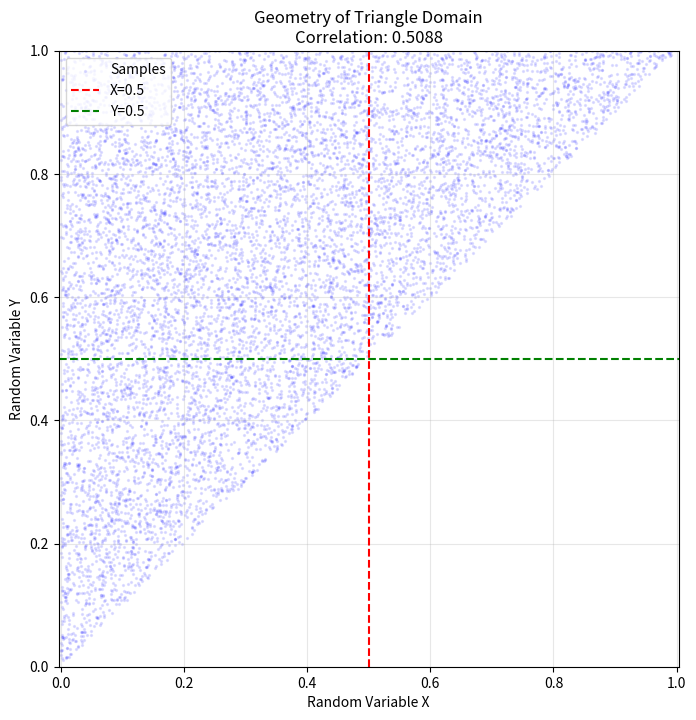

The script that saved this image:
"""
文件名: visualize_independence_trap.py
功能: 通过蒙特卡洛模拟，直观对比“矩形定义域”与“三角形定义域”对独立性的影响

【这是什么？】
这段代码模拟了成千上万个随机数据点 (X, Y)。
我们通过对比两种形状（正方形 vs 三角形）来验证一个核心数学事实：
只有当 X 和 Y 的活动范围互不干涉（矩形）且密度可分离时，它们才独立。
一旦形状变成三角形，X 的取值就会“锁死” Y 的范围，独立性瞬间瓦解。

【怎么用？】
1. 直接运行脚本。
2. 观察控制台输出的“概率乘积检验”：看看 P(AB) 是否等于 P(A)P(B)。
3. 观察弹出的散点图：直观感受数据点的分布形状。
4. 尝试修改下方的 SHAPE_TYPE 参数，体验不同定义域的效果。
"""

import numpy as np
import matplotlib.pyplot as plt

# --- 可调整参数配置区 ---
# 模拟的数据点数量（建议 10000 以上，点越多，概率计算越准）
N_SAMPLES = 20000

# 选择定义域形状：
# 'square'   = 单位正方形 [0,1]x[0,1] (独立)
# 'triangle' = 三角形区域 0 < x < y < 1 (不独立)
SHAPE_TYPE = 'triangle' 

# 验证独立性的阈值设置（用于定义事件 A 和 B）
# 事件 A: X < x_threshold
# 事件 B: Y > y_threshold
X_THRESHOLD = 0.5
Y_THRESHOLD = 0.5

# --------------------------

def run_simulation():
    print(f"--- 正在启动模拟: 形状 = {SHAPE_TYPE} ---")
    
    # 1. 生成原始随机数 (假设 X, Y 都在 0-1 之间均匀分布)
    # 这一步对应于在一个大的矩形画布上随机撒点
    x_raw = np.random.rand(N_SAMPLES)
    y_raw = np.random.rand(N_SAMPLES)
    
    x_final, y_final = [], []

    # 2. 根据形状筛选数据点（这是核心步骤）
    if SHAPE_TYPE == 'square':
        # 矩形区域：X 和 Y 没有任何相互约束
        # 对应数学定义：f(x,y) = 1 (在正方形内)
        x_final, y_final = x_raw, y_raw
        print(">> 定义域为正方形：X 和 Y 互不限制。")
        
    elif SHAPE_TYPE == 'triangle':
        # 三角形区域：强行要求 x < y
        # 对应数学定义：定义域 D = {(x,y) | 0 < x < y < 1}
        # 这种筛选就是一种“依赖注入”：Y 的取值被迫要比 X 大
        mask = x_raw < y_raw
        x_final = x_raw[mask]
        y_final = y_raw[mask]
        print(f">> 定义域为三角形 (0 < x < y < 1)：筛选后剩余 {len(x_final)} 个点。")
    
    else:
        print("未知的形状类型，请检查配置。")
        return

    # 3. 数学检验：P(AB) = P(A)P(B) ?
    # 定义事件 A: X < 0.5
    event_A = x_final < X_THRESHOLD
    # 定义事件 B: Y > 0.5
    event_B = y_final > Y_THRESHOLD
    # 定义联合事件 AB: A 和 B 同时发生
    event_AB = event_A & event_B
    
    # 计算频率（根据大数定律，频率 -> 概率）
    p_A = np.mean(event_A)
    p_B = np.mean(event_B)
    p_AB = np.mean(event_AB)
    p_product = p_A * p_B
    
    # 计算皮尔逊相关系数 (Correlation Coefficient)
    # 独立变量的相关系数应接近 0
    correlation = np.corrcoef(x_final, y_final)[0, 1]

    # 4. 输出统计结果
    print("\n--- 数学检验报告 ---")
    print(f"事件 A (X < {X_THRESHOLD}) 的概率 P(A): {p_A:.4f}")
    print(f"事件 B (Y > {Y_THRESHOLD}) 的概率 P(B): {p_B:.4f}")
    print(f"理论上的 P(A) * P(B):        {p_product:.4f}")
    print(f"实际观测的联合概率 P(AB):    {p_AB:.4f}")
    print(f"差异 (Diff):                 {abs(p_AB - p_product):.4f}")
    print(f"相关系数 (Correlation):      {correlation:.4f}")
    
    if abs(p_AB - p_product) < 0.01:
        print("\n>> 结论：P(AB) ≈ P(A)P(B)，数据支持【独立性】假设。")
    else:
        print("\n>> 结论：P(AB) ≠ P(A)P(B)，【独立性破裂】！")

    # 5. 可视化绘图
    plt.figure(figsize=(8, 8))
    
    # 绘制所有散点
    plt.scatter(x_final, y_final, alpha=0.1, s=2, color='blue', label='Samples')
    
    # 画出事件分割线
    plt.axvline(X_THRESHOLD, color='red', linestyle='--', label=f'X={X_THRESHOLD}')
    plt.axhline(Y_THRESHOLD, color='green', linestyle='--', label=f'Y={Y_THRESHOLD}')
    
    # 标注四个区域的意义
    plt.title(f"Geometry of {SHAPE_TYPE.capitalize()} Domain\nCorrelation: {correlation:.4f}")
    plt.xlabel("Random Variable X")
    plt.ylabel("Random Variable Y")
    plt.legend(loc='upper left')
    plt.axis('equal')
    plt.xlim(0, 1)
    plt.ylim(0, 1)
    plt.grid(True, alpha=0.3)
    
    plt.show()

if __name__ == "__main__":
    run_simulation()
